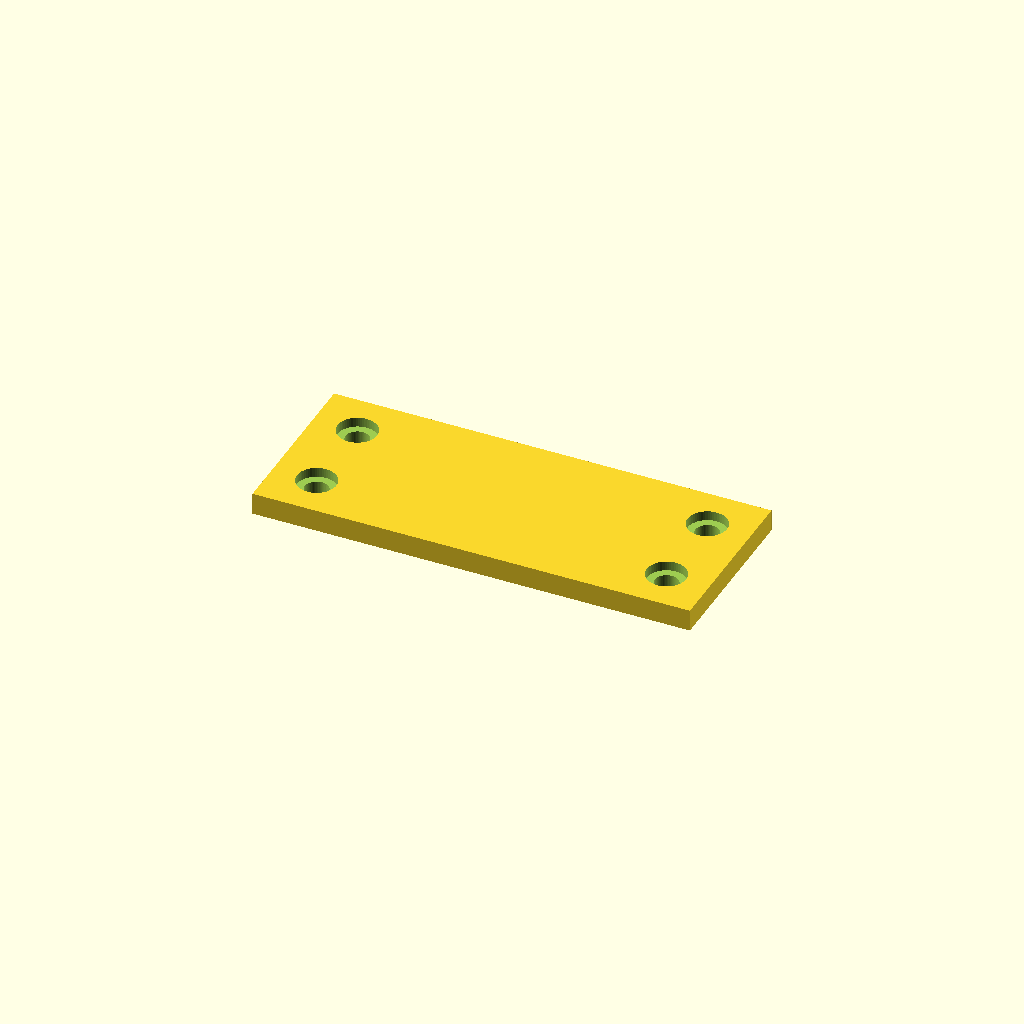
Cell 1: the model at its default parameters.
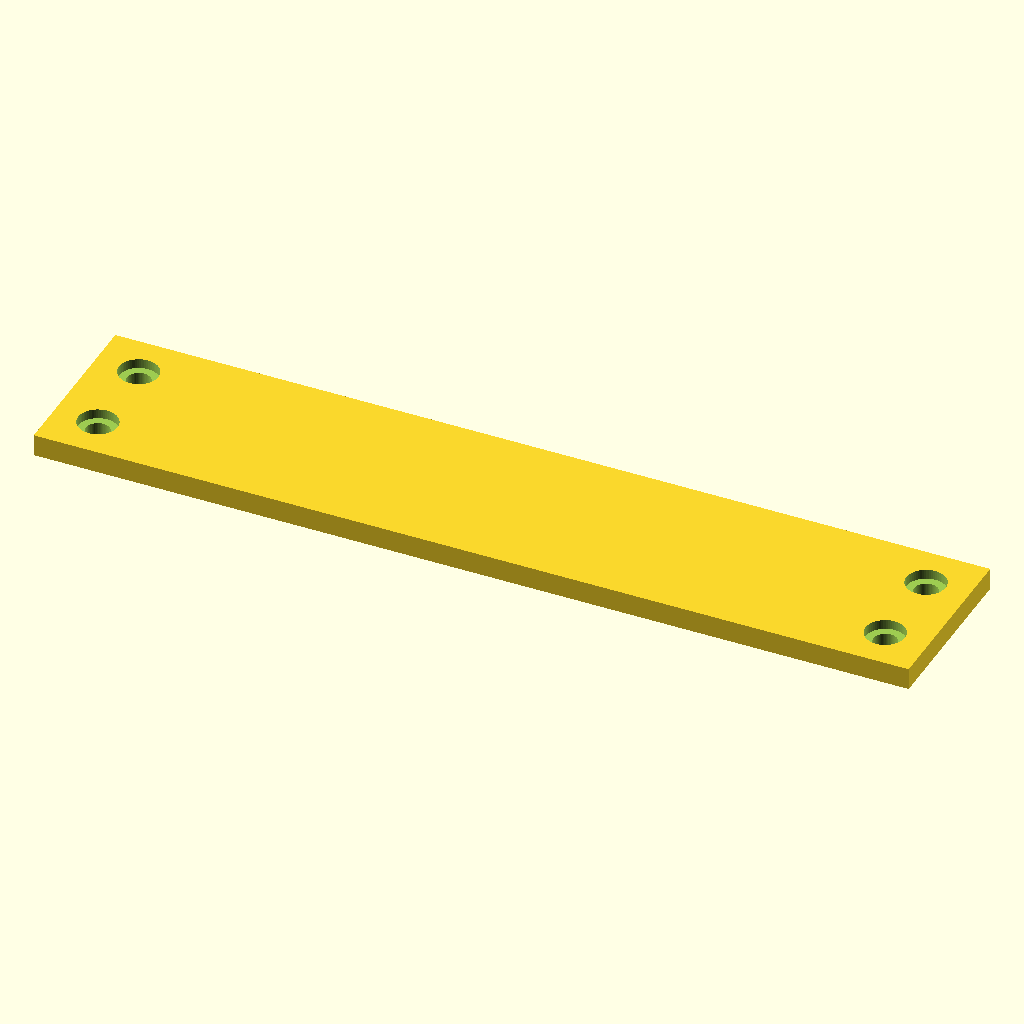
Cell 2: the same model with plate_l = 200.
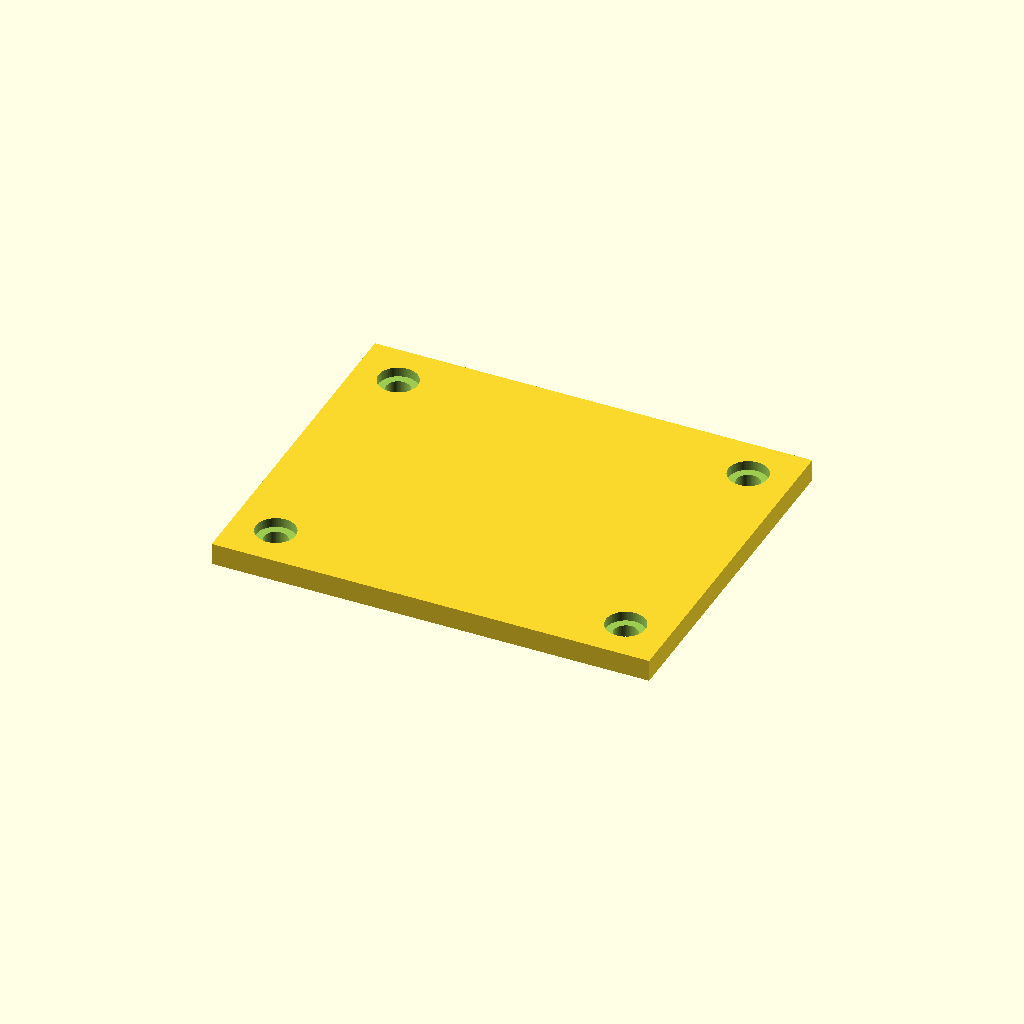
Cell 3 — plate_w set to 80, the other parameters unchanged.
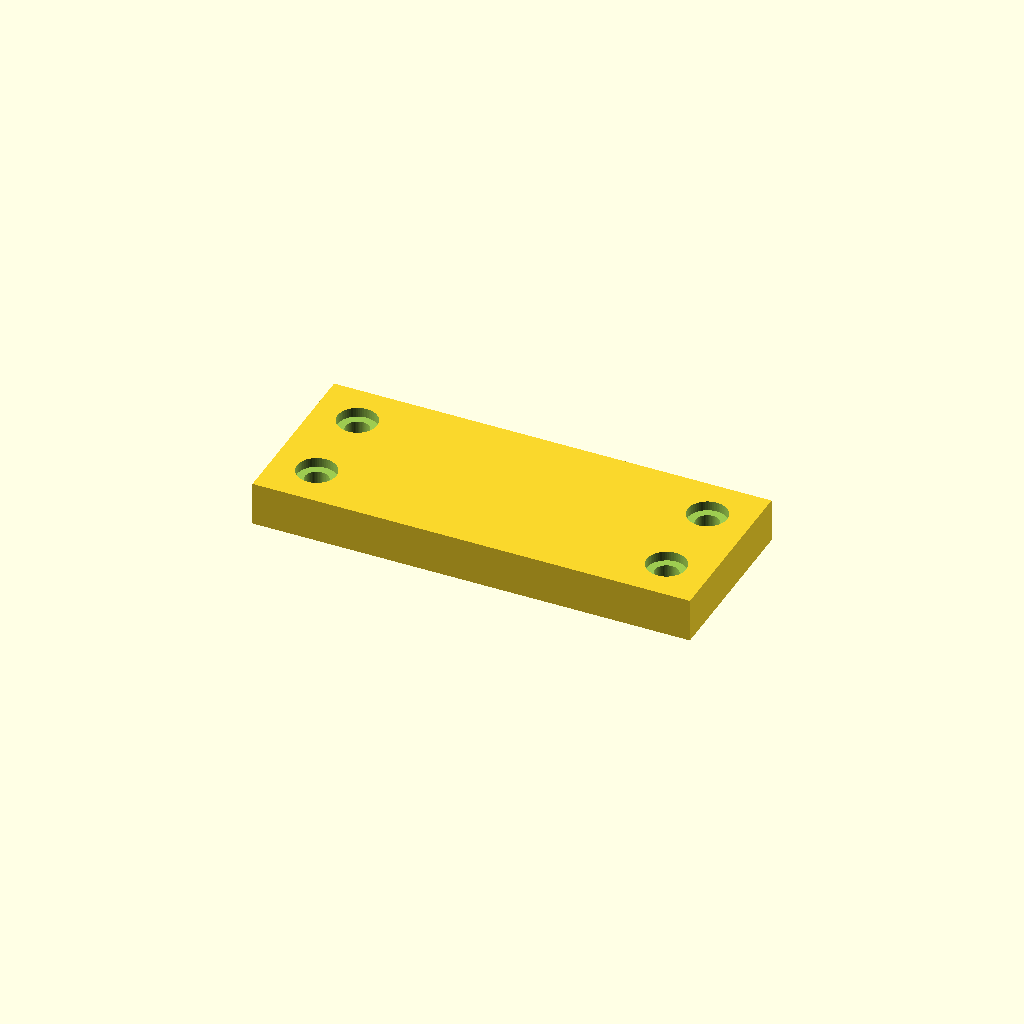
Cell 4 — plate_t set to 10, the other parameters unchanged.
All cells are drawn from one camera (rotation 55°, 0°, 25°, orthographic, colour scheme Cornfield), so only the parameter changes between them.
OpenSCAD source file optional_data/data/parts/part_0414.scad:
// 2020 joining plate 100 mm: joining plate for T-slot aluminium profiles.
$fn = 60;
eps = 0.02;
plate_l = 100;
plate_w = 40;
plate_t = 5;
hole_d = 5.4;
counterbore_d = 9;
counterbore_h = 2.2;
edge = 10;

module mounting_hole(x, y) {
    translate([x, y, -plate_t / 2 - eps]) cylinder(d = hole_d, h = plate_t + 2 * eps);
    translate([x, y, plate_t / 2 - counterbore_h]) cylinder(d = counterbore_d, h = counterbore_h + eps);
}

difference() {
    cube([plate_l, plate_w, plate_t], center = true);
    for (x = [-plate_l / 2 + edge, plate_l / 2 - edge], y = [-plate_w / 2 + edge, plate_w / 2 - edge])
        mounting_hole(x, y);
}
Parameter table extracted from the source (name, type, default, range or options):
eps: number, default 0.02
plate_l: number, default 100
plate_w: number, default 40
plate_t: number, default 5
hole_d: number, default 5.4
counterbore_d: number, default 9
counterbore_h: number, default 2.2
edge: number, default 10
